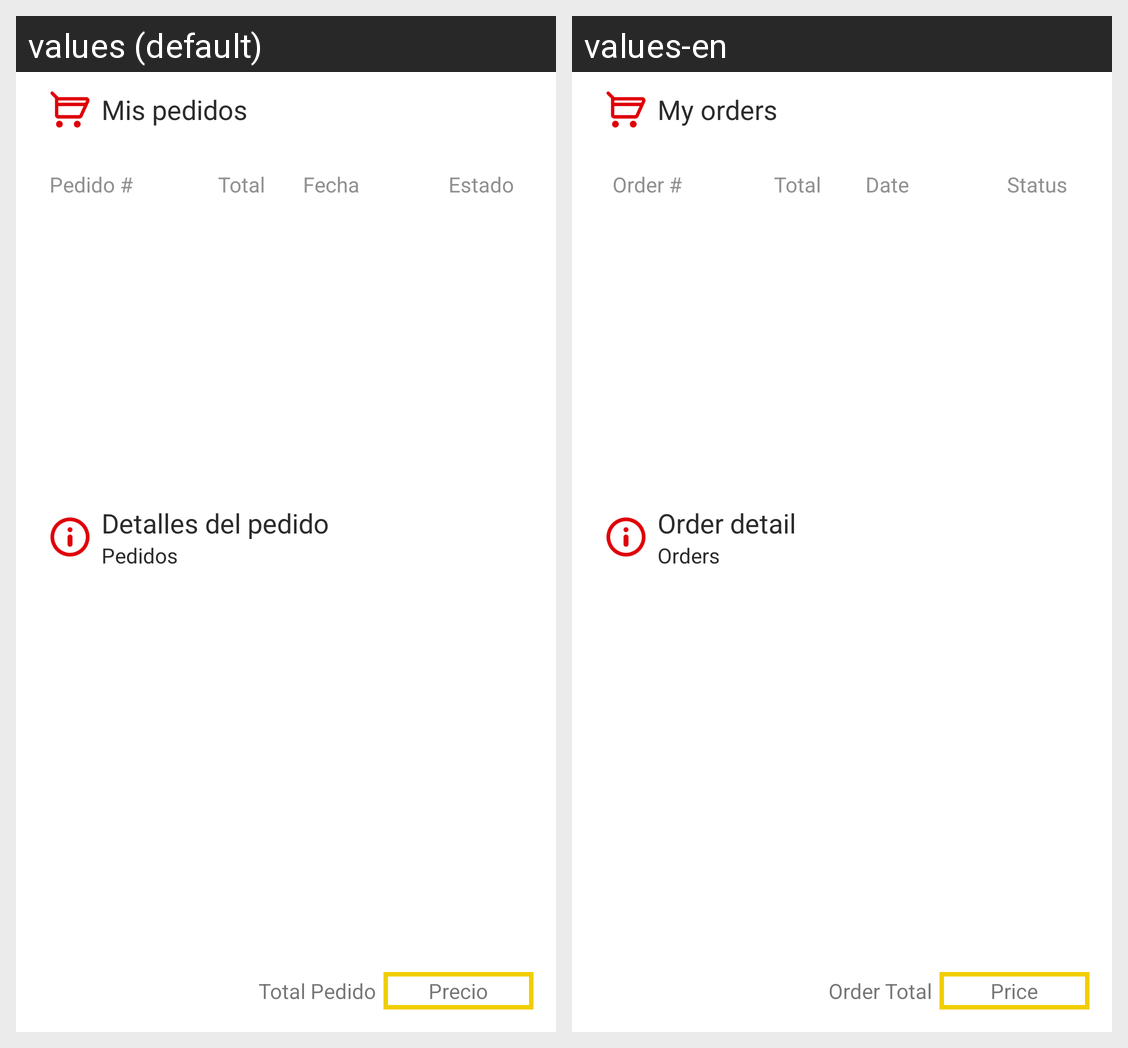

Here is an Android app screen in its default locale and in the app's own translations. Write out the translated-string differences for the strings that appear on this screen.
Android screen res/layout/activity_history.xml rendered under 2 locales, left to right: values (default), values-en. Device: Nexus 5 (rendered at 1080×1920; each locale shown at half size, 540×960, under a caption strip naming it); theme MyMaterialTheme.
Strings drawn on this screen, with the default value and each locale's value (text and hints the layout hard-codes, and strings that could not be matched under every locale, appear in the picture but are not listed):

my_orders
  values: Mis pedidos
  values-en: My orders

n_order
  values: Pedido #
  values-en: Order #

total
  values: Total
  values-en: Total

date
  values: Fecha
  values-en: Date

status
  values: Estado
  values-en: Status

order_detail
  values: Detalles del pedido
  values-en: Order detail

orders
  values: Pedidos
  values-en: Orders

order_total
  values: Total Pedido
  values-en: Order Total

price
  values: Precio
  values-en: Price
